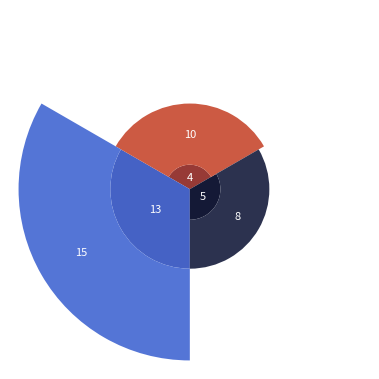

The script that saved this image:
import matplotlib.pyplot as plt
import numpy as np
import pandas as pd

data = {
    "year": [2004, 2022, 2004, 2022, 2004, 2022],
    "countries" : [ "Denmark", "Denmark", "Norway", "Norway","Sweden", "Sweden",],
    "sites": [4,10,5,8,13,15]
}
df= pd.DataFrame(data)

df['year_lbl'] ="'"+df['year'].astype(str).str[-2:].astype(str)
df['sub_total'] = df.groupby('countries')['sites'].transform('sum')

sort_order_dict = {"Denmark":1, "Sweden":2, "Norway":3, 2022:5, 2004:4,}
df = df.sort_values(by=['year','countries',], key=lambda x: x.map(sort_order_dict))

countries = df.countries.unique()
years = df.year.unique()
x = len(df.countries.unique())
codes = df.year_lbl
sites = df.sites

colors = ["#973A36","#4562C5","#141936","#CC5A43","#5475D6","#2C324F",]

fig, ax = plt.subplots(figsize=(5,5),facecolor = "#FFFFFF",subplot_kw=dict(polar=True) )
fig.tight_layout(pad=3.0)

bottom = np.zeros(x)
for year in zip(years,):
    y = df[df["year"] == year]["sites"].values
    x_max = 2*np.pi
    width = x_max/len(countries)
    x_coords = np.linspace(0, x_max, len(countries), endpoint=False)
    ax.bar(x_coords, y,width= width,bottom = bottom,)
    bottom +=y

for bar, color, site in zip(ax.patches, colors, sites):
    #print(color,site)
    bar.set_facecolor(color)
    ax.text(
        bar.get_x() + bar.get_width() / 2, 
        bar.get_height()/2+ bar.get_y(),  #height
        site,
         ha='center', va="center", size=8,
        color = "w", weight= "light",)

ax.set_axis_off()
ax.set_theta_zero_location("N")

plt.savefig('coxcomb_chart.png')